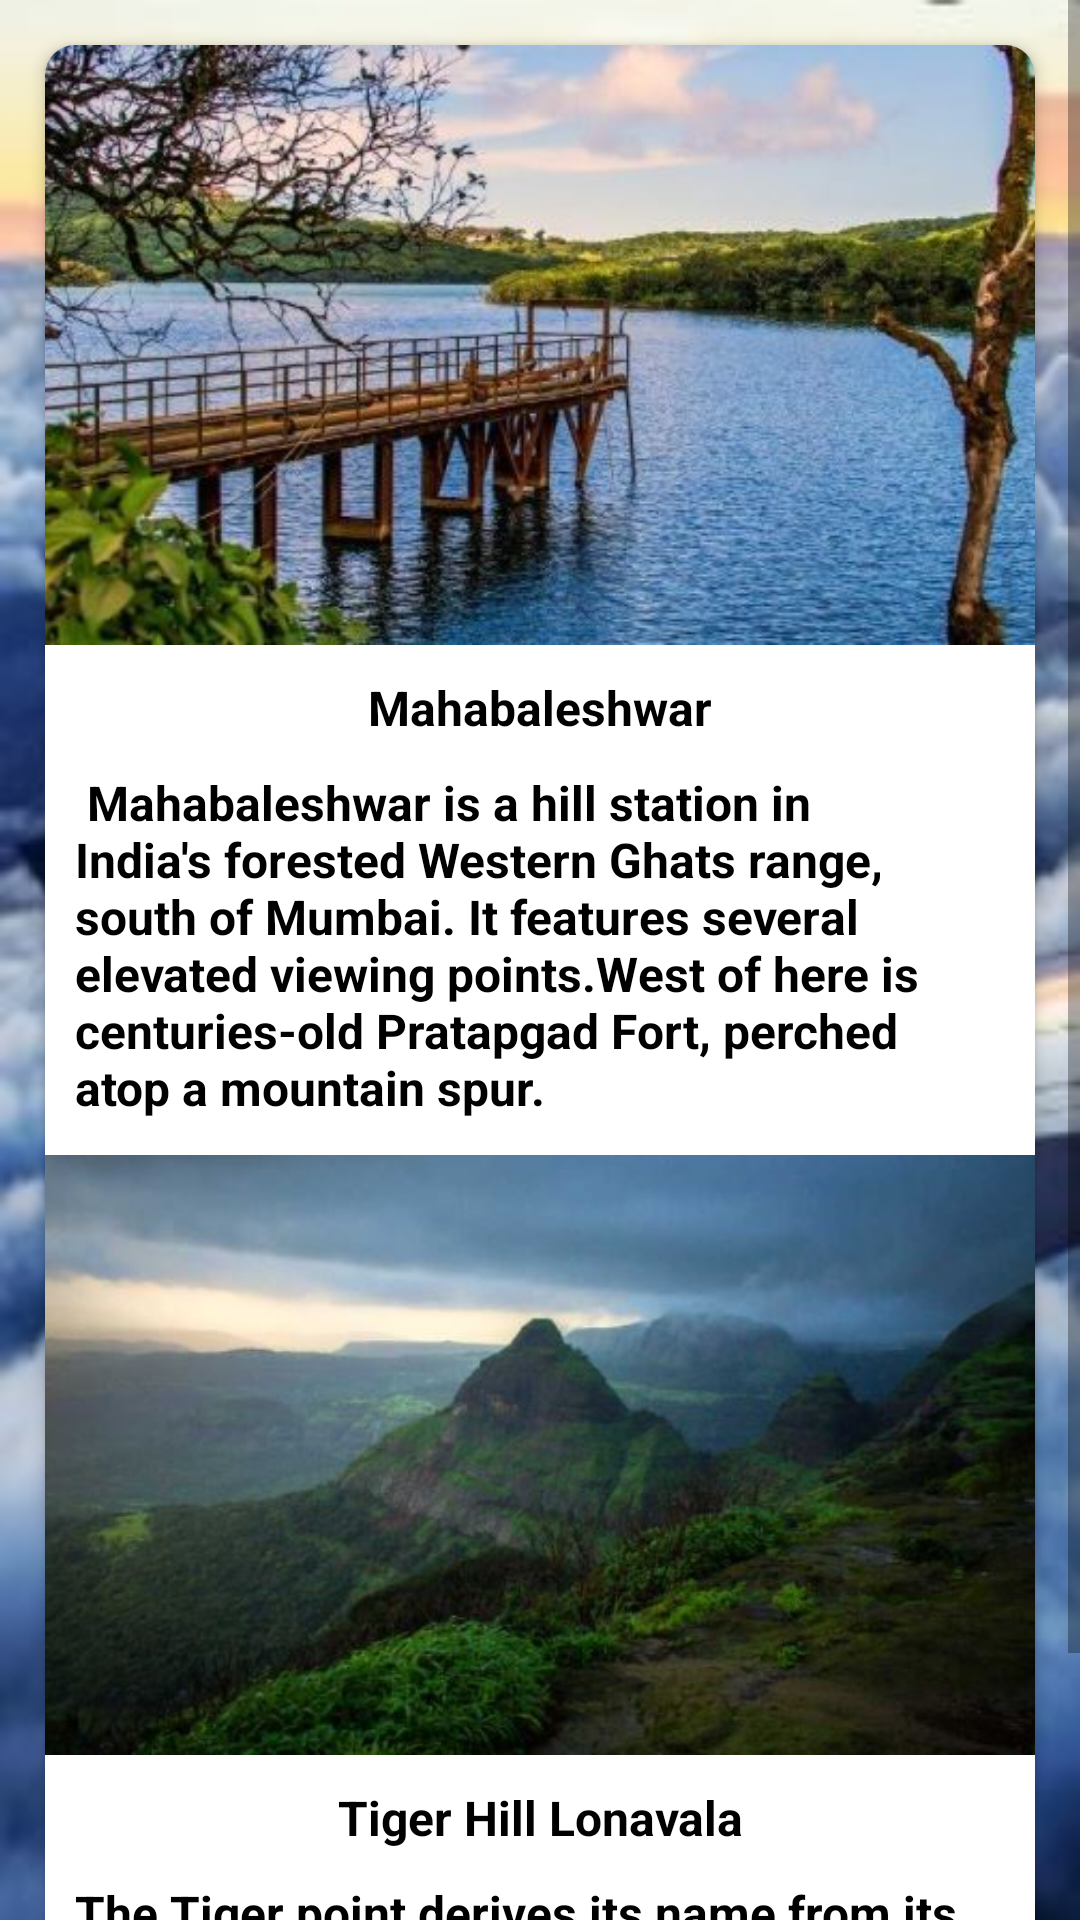

Android layout source for this screen:
<!-- AndroidManifest.xml: application theme Theme.Practice_Exploraholic -->
<!-- res/layout/fragment_hillstation.xml -->
<?xml version="1.0" encoding="utf-8"?>
<ScrollView xmlns:android="http://schemas.android.com/apk/res/android"            xmlns:tools="http://schemas.android.com/tools"            xmlns:app="http://schemas.android.com/apk/res-auto"            android:layout_width="match_parent"
            android:layout_height="match_parent"
            android:fillViewport="true"
            android:background="@drawable/regsc">

<androidx.cardview.widget.CardView
        xmlns:android="http://schemas.android.com/apk/res/android"
        xmlns:tools="http://schemas.android.com/tools"
        android:layout_width="match_parent"
        android:layout_height="wrap_content"
        xmlns:app="http://schemas.android.com/apk/res-auto"
        tools:context="Hillstation"
        app:cardCornerRadius="10dp"
        app:cardElevation="3dp"
        android:layout_margin="15dp"
        android:foreground="?selectableItemBackground"
        android:id="@+id/Card_View"
        android:background="@color/black"
        android:clickable="true">

    <LinearLayout
            android:layout_width="match_parent"
            android:layout_height="wrap_content"
            android:orientation="vertical">

        <ImageView
                android:layout_width="match_parent"
                android:layout_height="200dp"
                android:id="@+id/hi1"
                android:src="@drawable/mhill"
                android:scaleType="centerCrop"/>
        <TextView
                android:layout_width="match_parent"
                android:layout_height="wrap_content"
                android:id="@+id/ht1"
                android:textSize="16sp"
                android:textStyle="bold"
                android:layout_marginTop="10dp"
                android:layout_marginStart="10dp"
                android:layout_marginEnd="10dp"
                android:textAlignment="center"
                android:textColor="@color/black"
                android:text=" Mahabaleshwar "/>
        <TextView
                android:layout_width="match_parent"
                android:layout_height="wrap_content"
                android:id="@+id/ht2"
                android:textSize="16sp"
                android:textStyle="bold"
                android:textColor="@color/black"
                android:layout_marginTop="10dp"
                android:layout_marginStart="10dp"
                android:layout_marginEnd="10dp"
                android:text=" Mahabaleshwar is a hill station in India's forested Western Ghats range, south of Mumbai. It features several elevated viewing points.West of here is centuries-old Pratapgad Fort, perched atop a mountain spur."/>
    </LinearLayout>

    <LinearLayout
            android:layout_width="match_parent"
            android:layout_height="wrap_content"
            android:orientation="vertical"
    android:layout_marginTop="370dp">

        <ImageView
                android:layout_width="match_parent"
                android:layout_height="200dp"
                android:id="@+id/ti1"
                android:src="@drawable/tighill"
                android:scaleType="centerCrop"/>
        <TextView
                android:layout_width="match_parent"
                android:layout_height="wrap_content"
                android:id="@+id/tt1"
                android:textSize="16sp"
                android:textStyle="bold"
                android:textColor="@color/black"
                android:layout_marginTop="10dp"
                android:layout_marginStart="10dp"
                android:layout_marginEnd="10dp"
                android:textAlignment="center"
                android:text=" Tiger Hill Lonavala "/>
        <TextView
                android:layout_width="match_parent"
                android:layout_height="wrap_content"
                android:id="@+id/tt2"
                android:textSize="16sp"
                android:textStyle="bold"
                android:layout_marginTop="10dp"
                android:layout_marginStart="10dp"
                android:layout_marginEnd="10dp"
                android:textColor="@color/black"
                android:text="The Tiger point derives its name from its resemblance to the shape of a leaping tiger. It offers spectacular views of forests, lush greenery, waterfalls and lakes around. The sunrise and sunset views from here are mesmerizing."/>
    </LinearLayout>




























</androidx.cardview.widget.CardView>
</ScrollView>
<!-- resources referenced by this layout -->
<resources>
  <!-- drawable mhill: jpg bitmap (drawable-v24, 51026 bytes) -->
  <!-- drawable regsc: jpg bitmap (drawable-v24, 26950 bytes) -->
  <!-- drawable tighill: jpg bitmap (drawable-v24, 30707 bytes) -->
  <style name="Theme.Practice_Exploraholic" parent="Theme.MaterialComponents.DayNight.NoActionBar">
          
          <item name="colorPrimary">@color/purple_500</item>
          <item name="colorPrimaryVariant">@color/purple_700</item>
          <item name="colorOnPrimary">@color/white</item>
          
          <item name="colorSecondary">@color/teal_200</item>
          <item name="colorSecondaryVariant">@color/teal_700</item>
          <item name="colorOnSecondary">@color/black</item>
          
          <item name="android:statusBarColor" tools:targetApi="l">?attr/colorPrimaryVariant</item>
          
      </style>
  <!-- not gathered from this repository: default colours our renderer supplied (Android Studio template values) -->
  <color name="purple_500">#FF6200EE</color>
  <color name="purple_700">#FF3700B3</color>
  <color name="teal_200">#FF03DAC5</color>
  <color name="teal_700">#FF018786</color>
  <color name="black">#FF000000</color>
  <color name="white">#FFFFFFFF</color>
</resources>
